Photos from the image-classification dataset "data" in the GitHub repository espenmeidell/dogornot. Its 2 classes are: dog, no dog.

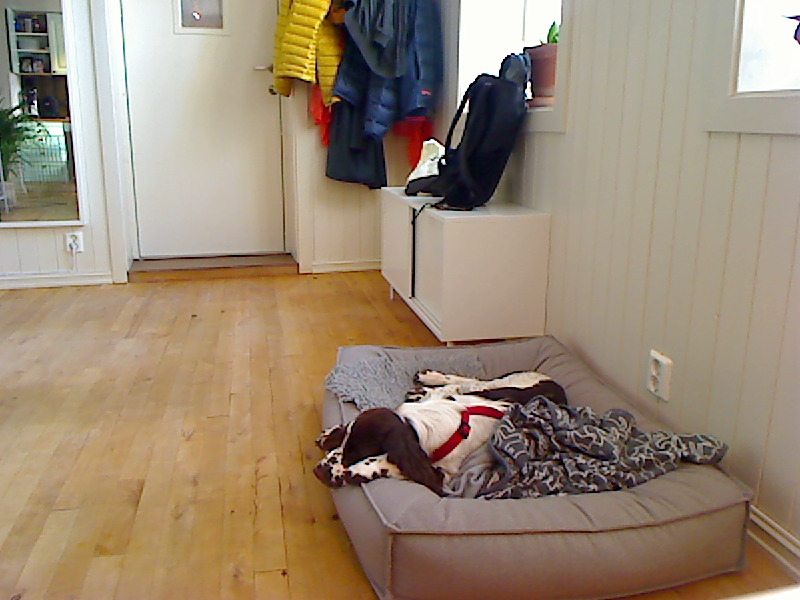
Label: dog

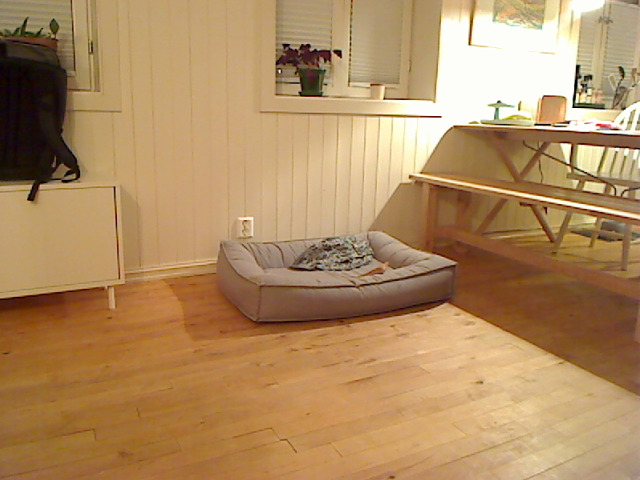
Label: no dog

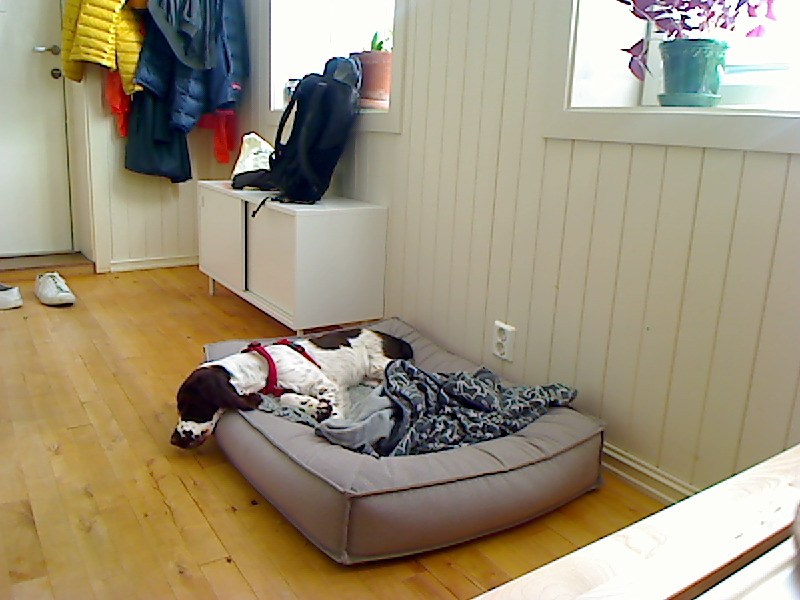
Label: dog

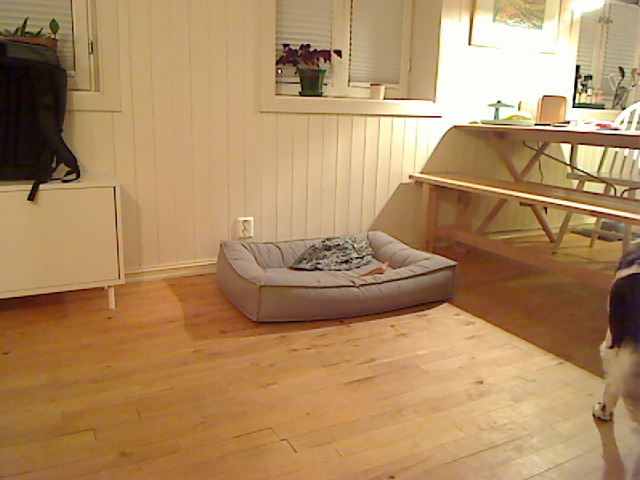
Label: no dog

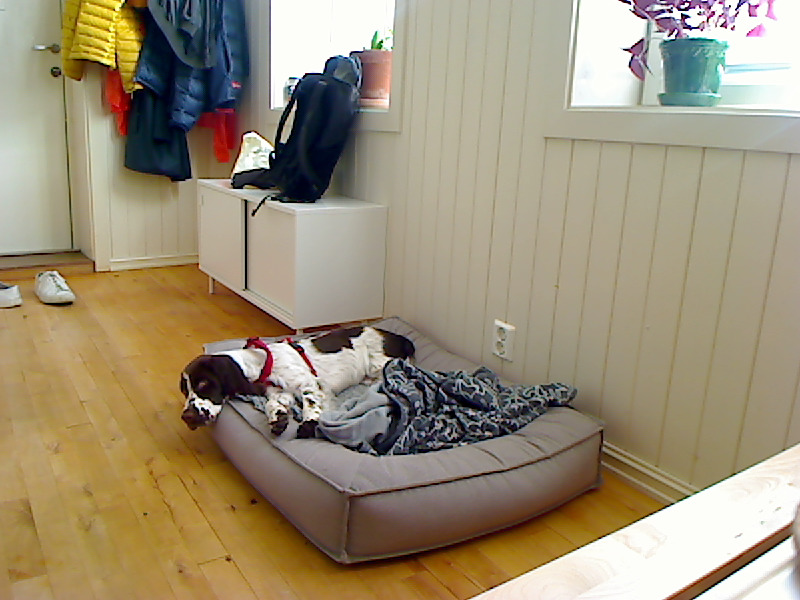
Label: dog

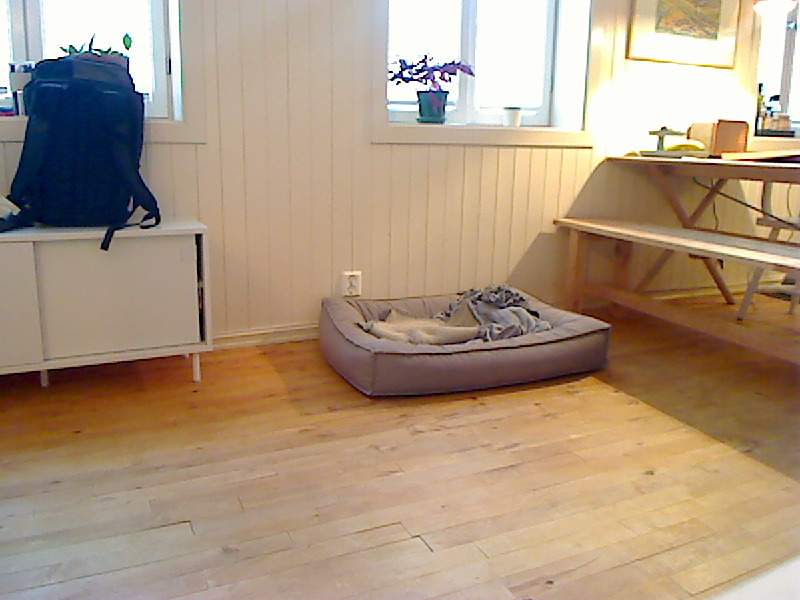
Label: no dog
